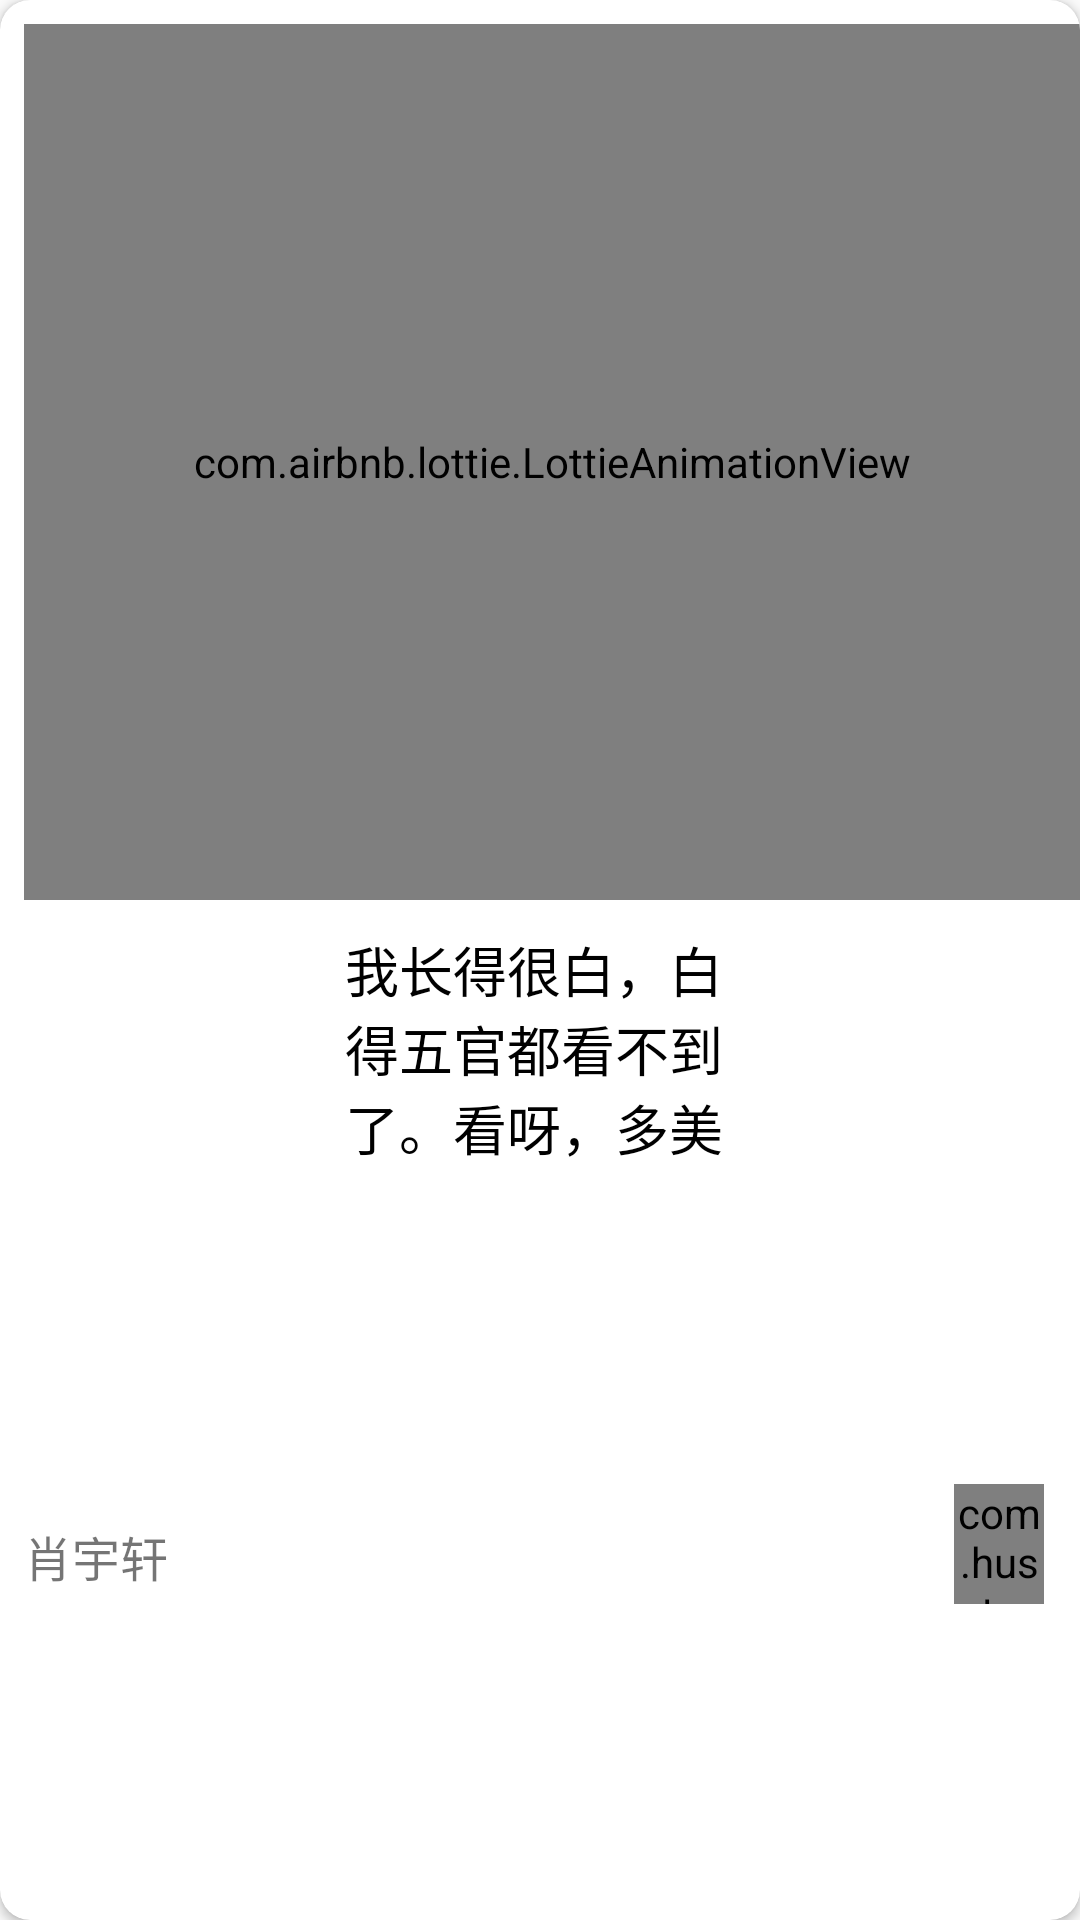

The Android layout XML behind this screen, and the referenced resources:
<!-- AndroidManifest.xml: application theme AppTheme -->
<!-- res/layout/post_item.xml -->
<?xml version="1.0" encoding="utf-8"?>
<androidx.cardview.widget.CardView xmlns:android="http://schemas.android.com/apk/res/android"
    xmlns:app="http://schemas.android.com/apk/res-auto"
    xmlns:tools="http://schemas.android.com/tools"
    android:id="@+id/post_card"
    android:layout_width="match_parent"
    android:layout_height="wrap_content"
    android:layout_margin="5dp"
    android:orientation="vertical"

    app:cardCornerRadius="10dp">

    <androidx.constraintlayout.widget.ConstraintLayout
        android:layout_width="match_parent"
        android:layout_height="match_parent">



        <ImageView
            android:id="@+id/post_image"
            android:layout_width="match_parent"
            android:layout_height="wrap_content"
            android:minHeight="300dp"
            android:adjustViewBounds="true"
            android:transitionName="@string/image_shared"
            android:src="@drawable/ic_me_circle_36dp"
            app:layout_constraintEnd_toEndOf="parent"
            app:layout_constraintStart_toStartOf="parent"
            app:layout_constraintTop_toTopOf="parent" />

        <com.airbnb.lottie.LottieAnimationView
            android:id="@+id/post_loading"
            android:layout_width="0dp"
            android:layout_height="0dp"
            android:layout_marginStart="8dp"
            android:layout_marginTop="8dp"
            app:lottie_autoPlay="true"
            app:lottie_loop="true"
            app:lottie_fileName="cubos_loading.json"
            app:layout_constraintBottom_toBottomOf="@+id/post_image"
            app:layout_constraintEnd_toEndOf="@+id/post_image"
            app:layout_constraintStart_toStartOf="@+id/post_image"
            app:layout_constraintTop_toTopOf="@+id/post_image" />


        <com.airbnb.lottie.LottieAnimationView
            android:id="@+id/post_like_ani"
            android:layout_width="150dp"
            android:layout_height="150dp"
            android:layout_marginStart="8dp"
            android:layout_marginTop="8dp"
            android:visibility="invisible"
            app:layout_constraintBottom_toBottomOf="@+id/post_image"
            app:layout_constraintEnd_toEndOf="@+id/post_image"
            app:layout_constraintStart_toStartOf="@+id/post_image"
            app:layout_constraintTop_toTopOf="@id/post_image"
            app:lottie_fileName="like.json" />

        <TextView
            android:id="@+id/post_message"
            android:layout_width="wrap_content"
            android:layout_height="wrap_content"
            android:layout_marginStart="8dp"
            android:layout_marginTop="10dp"
            android:layout_marginEnd="8dp"
            android:maxWidth="130dp"
            android:text="我长得很白，白得五官都看不到了。看呀，多美"
            android:textColor="@color/colorText"
            android:textSize="@dimen/postMessage"
            app:layout_constraintEnd_toEndOf="parent"
            app:layout_constraintStart_toStartOf="parent"
            app:layout_constraintTop_toBottomOf="@+id/post_image" />

        <TextView
            android:id="@+id/post_username"
            android:layout_width="wrap_content"
            android:layout_height="wrap_content"
            android:layout_marginStart="8dp"
            android:layout_marginTop="16dp"
            android:layout_marginBottom="8dp"
            android:maxWidth="200dp"
            android:text="肖宇轩"
            android:textSize="@dimen/postUsername"
            app:layout_constraintBottom_toBottomOf="parent"
            app:layout_constraintStart_toStartOf="@+id/post_image"
            app:layout_constraintTop_toBottomOf="@id/post_message" />

        <com.hustunique.coolface.view.LikeButton
            android:id="@+id/post_like_button"
            android:layout_width="30dp"
            android:layout_height="40dp"
            android:layout_marginEnd="4dp"
            android:layout_marginBottom="8dp"
            android:src="@drawable/ic_me_circle_36dp"
            app:accentColor="@color/colorPrimaryDark"
            app:layout_constraintBottom_toBottomOf="@+id/post_username"
            app:layout_constraintEnd_toStartOf="@+id/post_like_count"
            app:layout_constraintTop_toTopOf="@+id/post_username"
            app:ltheme="heart" />

        <TextView
            android:id="@+id/post_like_count"
            android:layout_width="wrap_content"
            android:layout_height="wrap_content"
            android:layout_marginEnd="8dp"
            app:layout_constraintBottom_toBottomOf="@+id/post_like_button"
            app:layout_constraintEnd_toEndOf="parent"
            app:layout_constraintTop_toTopOf="@+id/post_like_button"
            tools:text="200" />

    </androidx.constraintlayout.widget.ConstraintLayout>
</androidx.cardview.widget.CardView>
<!-- resources referenced by this layout -->
<resources>
  <color name="colorPrimaryDark">#EC3C7A</color>
  <color name="colorText">#000000</color>
  <dimen name="postMessage">18dp</dimen>
  <dimen name="postUsername">16dp</dimen>
  <string name="image_shared">post_shared</string>
  <style name="AppTheme" parent="Theme.AppCompat.Light.NoActionBar">
          <item name="colorPrimary">@color/colorPrimary</item>
          <item name="colorPrimaryDark">@color/colorPrimaryDark</item>
          <item name="colorAccent">@color/colorAccent</item>
          
          
          
          
          <item name="android:windowTranslucentStatus">false</item>
          <item name="android:statusBarColor">@android:color/transparent</item>
          <item name="android:windowTranslucentNavigation">true</item>
          <item name="android:windowContentTransitions">true</item>
          <item name="android:windowFullscreen">false</item>
      </style>
  <color name="colorPrimary">#FFA5C4</color>
  <color name="colorAccent">#589E63</color>
</resources>
